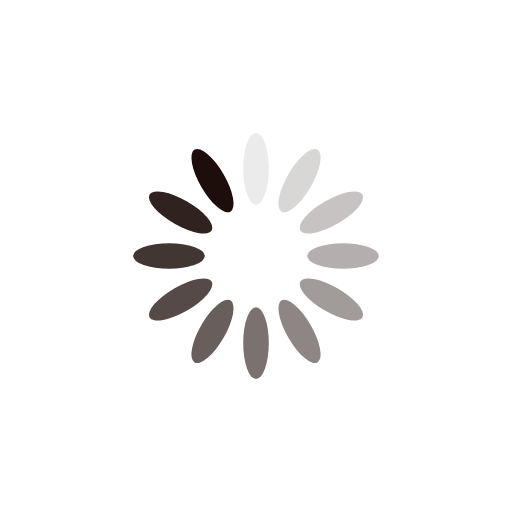
t = 0.00 s
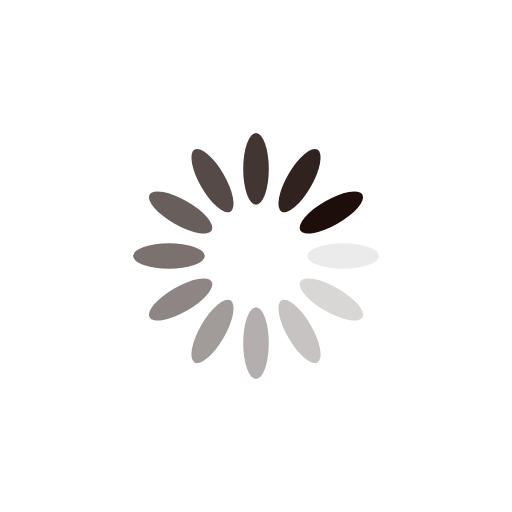
t = 0.25 s
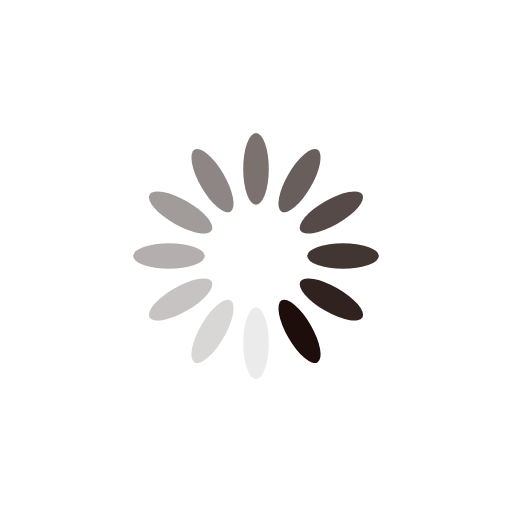
t = 0.50 s
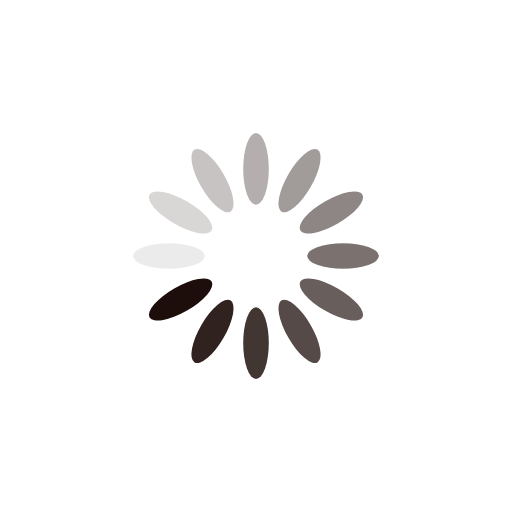
t = 0.75 s

The animated SVG that drew these frames (rendered in a browser with its animation timeline set to each time). Animation: 12 SMIL elements (animate=12); one cycle of 1.00 s, repeats indefinitely.

<?xml version="1.0" encoding="utf-8"?>
<svg xmlns="http://www.w3.org/2000/svg" xmlns:xlink="http://www.w3.org/1999/xlink" style="margin: auto; background: none; display: block; shape-rendering: auto;" width="200px" height="200px" viewBox="0 0 100 100" preserveAspectRatio="xMidYMid">
<g transform="rotate(0 50 50)">
  <rect x="47.5" y="26" rx="2.5" ry="7" width="5" height="14" fill="#1d0e0b">
    <animate attributeName="opacity" values="1;0" keyTimes="0;1" dur="1s" begin="-0.9166666666666666s" repeatCount="indefinite"></animate>
  </rect>
</g><g transform="rotate(30 50 50)">
  <rect x="47.5" y="26" rx="2.5" ry="7" width="5" height="14" fill="#1d0e0b">
    <animate attributeName="opacity" values="1;0" keyTimes="0;1" dur="1s" begin="-0.8333333333333334s" repeatCount="indefinite"></animate>
  </rect>
</g><g transform="rotate(60 50 50)">
  <rect x="47.5" y="26" rx="2.5" ry="7" width="5" height="14" fill="#1d0e0b">
    <animate attributeName="opacity" values="1;0" keyTimes="0;1" dur="1s" begin="-0.75s" repeatCount="indefinite"></animate>
  </rect>
</g><g transform="rotate(90 50 50)">
  <rect x="47.5" y="26" rx="2.5" ry="7" width="5" height="14" fill="#1d0e0b">
    <animate attributeName="opacity" values="1;0" keyTimes="0;1" dur="1s" begin="-0.6666666666666666s" repeatCount="indefinite"></animate>
  </rect>
</g><g transform="rotate(120 50 50)">
  <rect x="47.5" y="26" rx="2.5" ry="7" width="5" height="14" fill="#1d0e0b">
    <animate attributeName="opacity" values="1;0" keyTimes="0;1" dur="1s" begin="-0.5833333333333334s" repeatCount="indefinite"></animate>
  </rect>
</g><g transform="rotate(150 50 50)">
  <rect x="47.5" y="26" rx="2.5" ry="7" width="5" height="14" fill="#1d0e0b">
    <animate attributeName="opacity" values="1;0" keyTimes="0;1" dur="1s" begin="-0.5s" repeatCount="indefinite"></animate>
  </rect>
</g><g transform="rotate(180 50 50)">
  <rect x="47.5" y="26" rx="2.5" ry="7" width="5" height="14" fill="#1d0e0b">
    <animate attributeName="opacity" values="1;0" keyTimes="0;1" dur="1s" begin="-0.4166666666666667s" repeatCount="indefinite"></animate>
  </rect>
</g><g transform="rotate(210 50 50)">
  <rect x="47.5" y="26" rx="2.5" ry="7" width="5" height="14" fill="#1d0e0b">
    <animate attributeName="opacity" values="1;0" keyTimes="0;1" dur="1s" begin="-0.3333333333333333s" repeatCount="indefinite"></animate>
  </rect>
</g><g transform="rotate(240 50 50)">
  <rect x="47.5" y="26" rx="2.5" ry="7" width="5" height="14" fill="#1d0e0b">
    <animate attributeName="opacity" values="1;0" keyTimes="0;1" dur="1s" begin="-0.25s" repeatCount="indefinite"></animate>
  </rect>
</g><g transform="rotate(270 50 50)">
  <rect x="47.5" y="26" rx="2.5" ry="7" width="5" height="14" fill="#1d0e0b">
    <animate attributeName="opacity" values="1;0" keyTimes="0;1" dur="1s" begin="-0.16666666666666666s" repeatCount="indefinite"></animate>
  </rect>
</g><g transform="rotate(300 50 50)">
  <rect x="47.5" y="26" rx="2.5" ry="7" width="5" height="14" fill="#1d0e0b">
    <animate attributeName="opacity" values="1;0" keyTimes="0;1" dur="1s" begin="-0.08333333333333333s" repeatCount="indefinite"></animate>
  </rect>
</g><g transform="rotate(330 50 50)">
  <rect x="47.5" y="26" rx="2.5" ry="7" width="5" height="14" fill="#1d0e0b">
    <animate attributeName="opacity" values="1;0" keyTimes="0;1" dur="1s" begin="0s" repeatCount="indefinite"></animate>
  </rect>
</g>
<!-- [ldio] generated by https://loading.io/ --></svg>